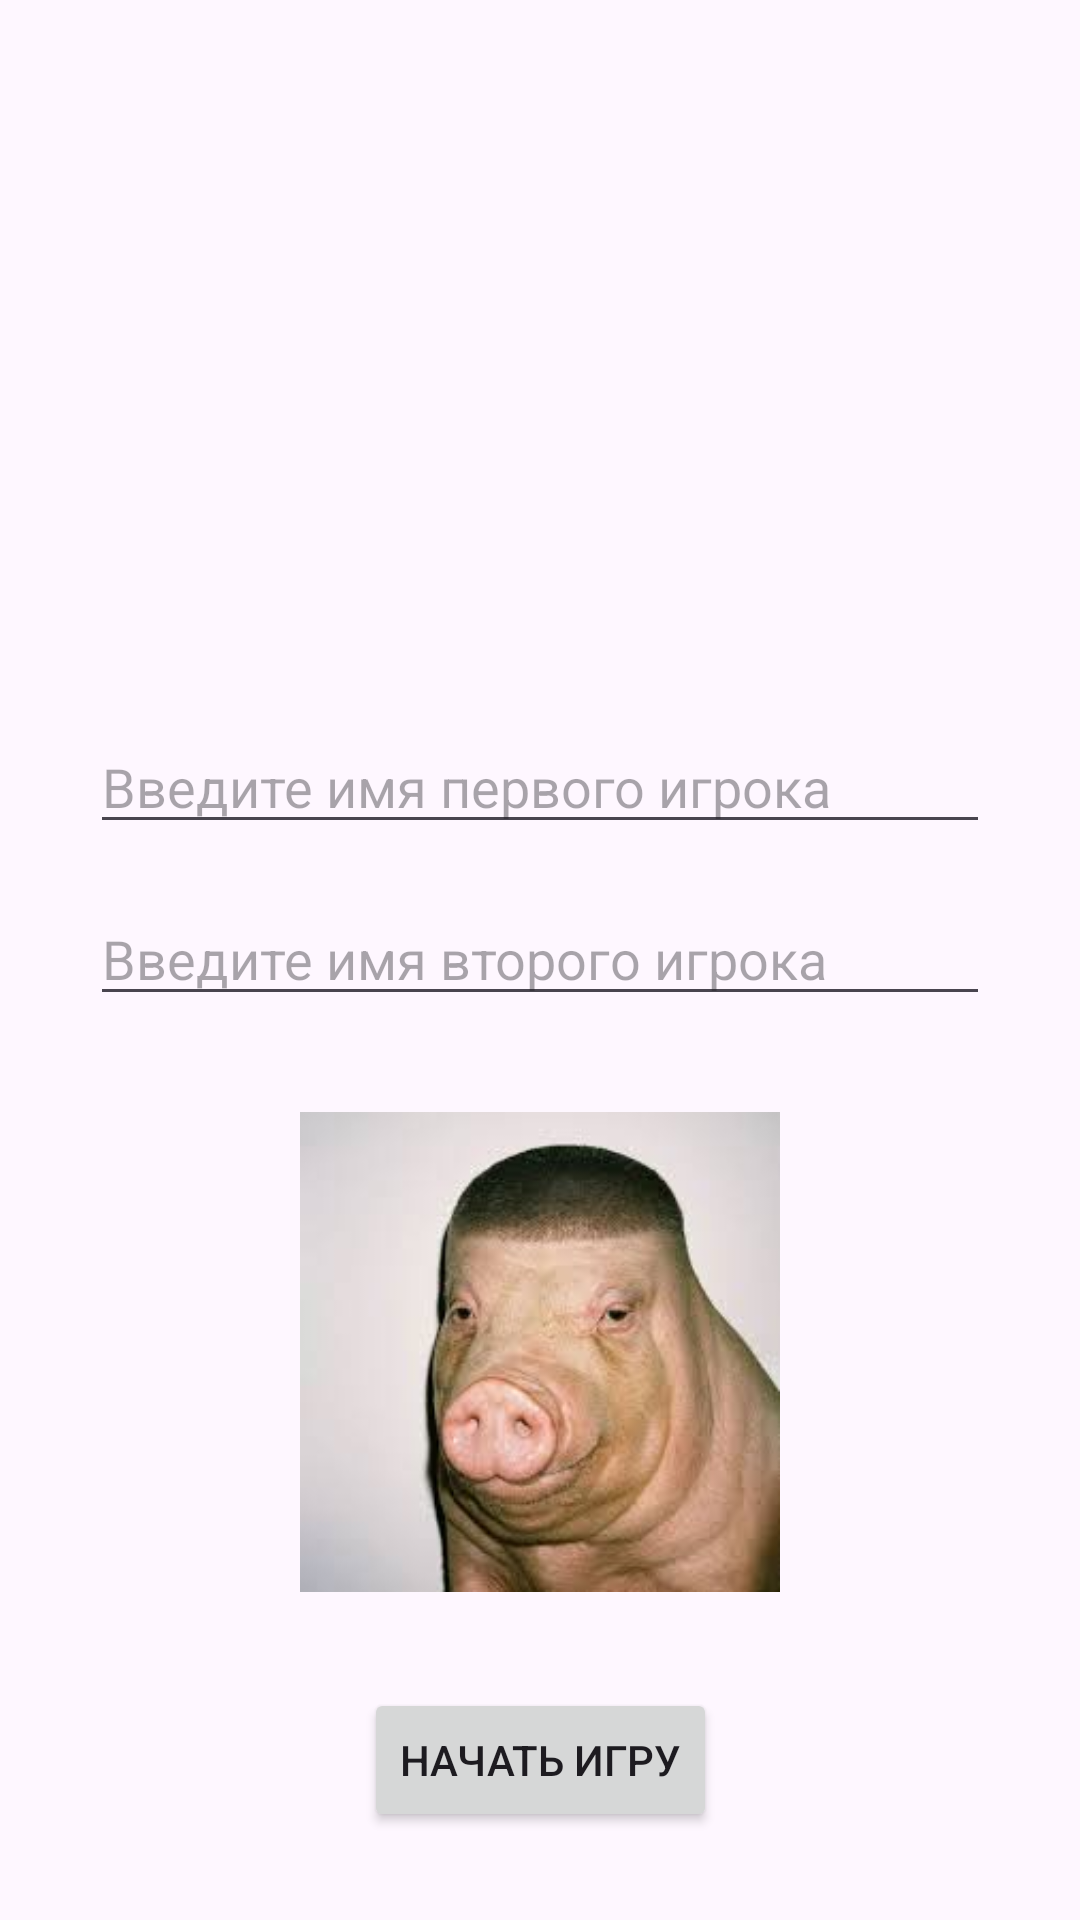

Produce the Android XML layout that renders to this screen, including the resource entries it uses.
<!-- AndroidManifest.xml: application theme Theme.SerphimChmops -->
<!-- res/layout/activity_main.xml -->
<?xml version="1.0" encoding="utf-8"?>
<androidx.constraintlayout.widget.ConstraintLayout
    xmlns:android="http://schemas.android.com/apk/res/android"
    xmlns:app="http://schemas.android.com/apk/res-auto"
    xmlns:tools="http://schemas.android.com/tools"
    android:id="@+id/main"
    android:layout_width="match_parent"
    android:layout_height="match_parent"
    tools:context=".MainActivity">

    <EditText
        android:id="@+id/one"
        android:layout_width="300dp"
        android:layout_height="wrap_content"
        android:hint="Введите имя первого игрока"
        android:layout_marginTop="240dp"
        app:layout_constraintTop_toTopOf="parent"
        app:layout_constraintStart_toStartOf="parent"
        app:layout_constraintEnd_toEndOf="parent" />

    <EditText
        android:id="@+id/two"
        android:layout_width="300dp"
        android:layout_height="wrap_content"
        android:hint="Введите имя второго игрока"
        android:layout_marginTop="16dp"
        app:layout_constraintTop_toBottomOf="@id/one"
        app:layout_constraintStart_toStartOf="parent"
        app:layout_constraintEnd_toEndOf="parent" />

    <ImageView
        android:id="@+id/kaaban"
        android:layout_width="160dp"
        android:layout_height="160dp"
        android:layout_marginTop="32dp"
        android:src="@drawable/image"
        app:layout_constraintTop_toBottomOf="@id/two"
        app:layout_constraintStart_toStartOf="parent"
        app:layout_constraintEnd_toEndOf="parent" />

    <Button
        android:id="@+id/baton"
        android:layout_width="wrap_content"
        android:layout_height="wrap_content"
        android:text="Начать игру"
        android:layout_marginTop="32dp"
        app:layout_constraintTop_toBottomOf="@id/kaaban"
        app:layout_constraintStart_toStartOf="parent"
        app:layout_constraintEnd_toEndOf="parent" />

</androidx.constraintlayout.widget.ConstraintLayout>
<!-- resources referenced by this layout -->
<resources>
  <!-- drawable image: jpg bitmap (drawable, 5917 bytes) -->
  <style name="Theme.SerphimChmops" parent="Base.Theme.SerphimChmops" />
  <style name="Base.Theme.SerphimChmops" parent="Theme.Material3.DayNight.NoActionBar">
          
          
      </style>
</resources>
